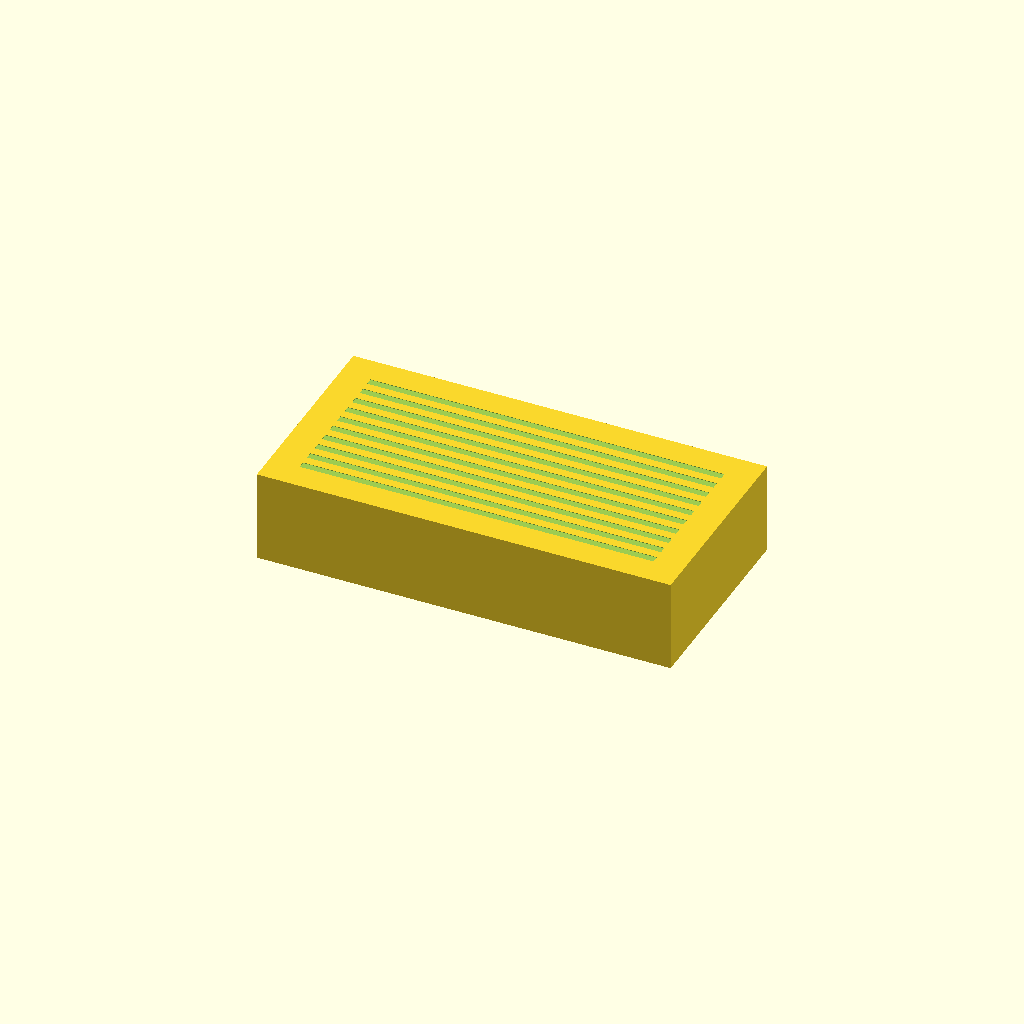
Cell 1: rendered with the file's own defaults.
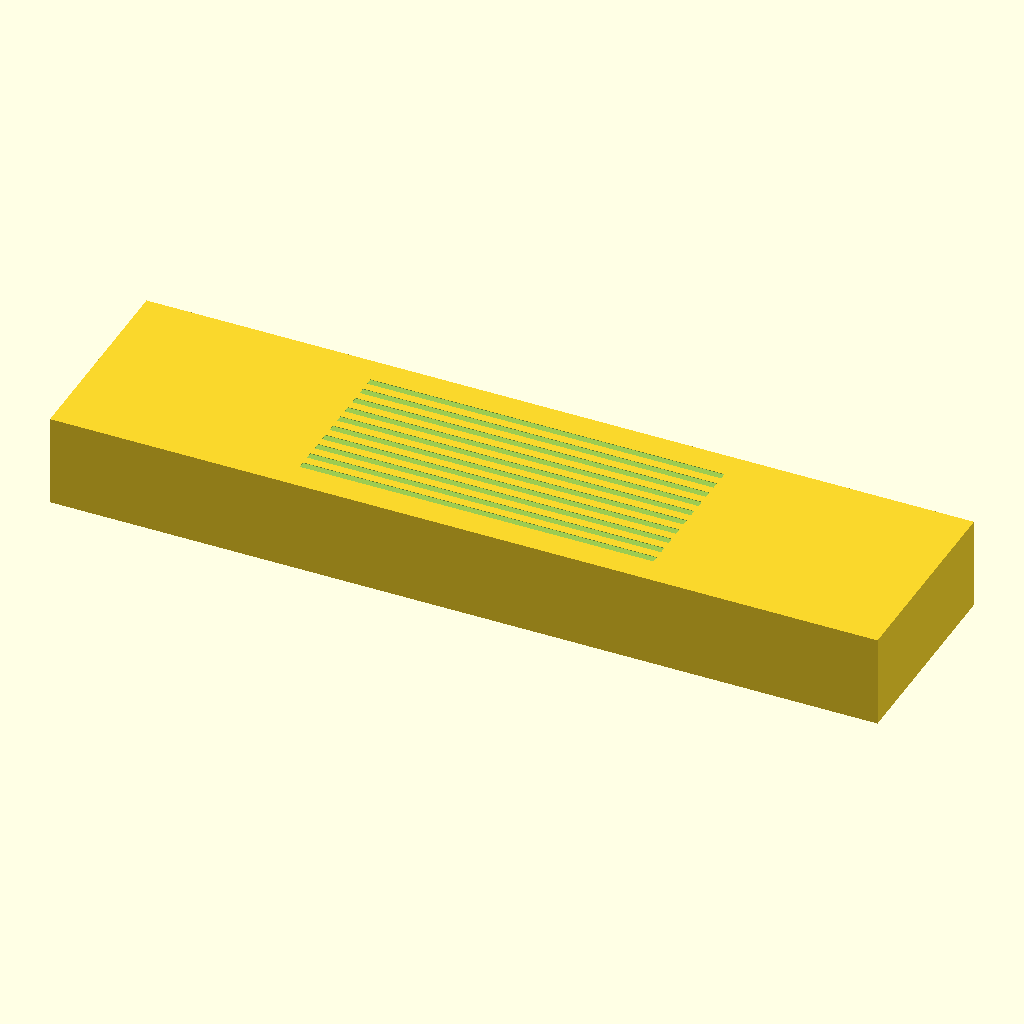
Cell 2: the same model with base_len = 180.
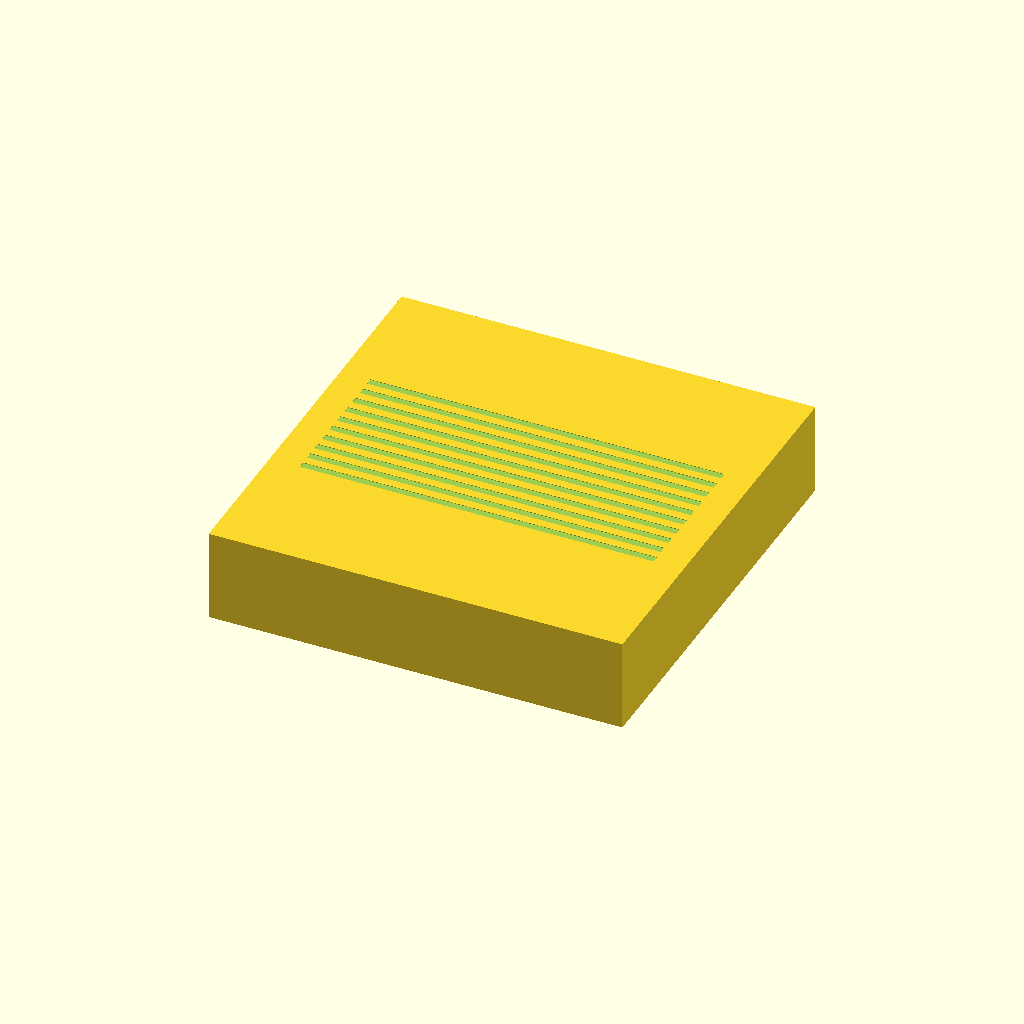
Cell 3: base_wid = 90 (everything else at default).
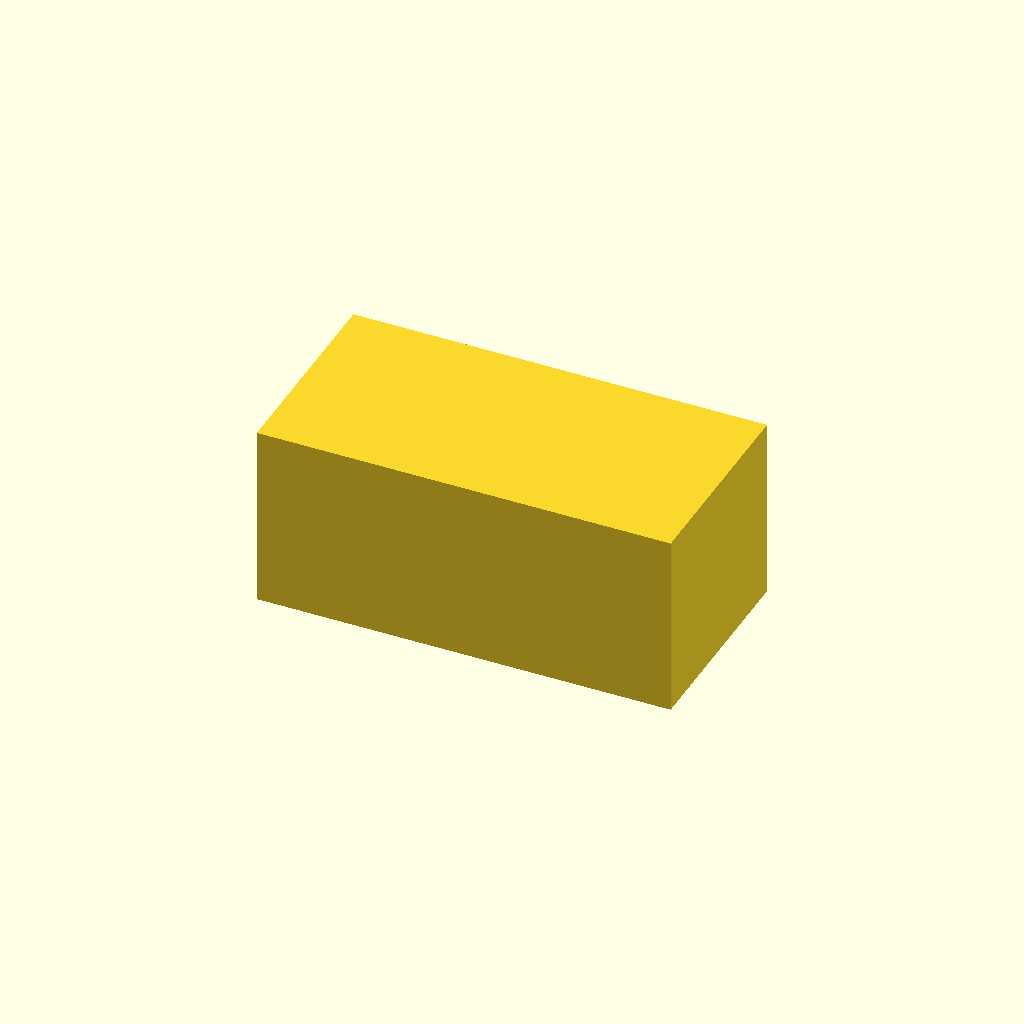
Cell 4: base_h = 40 (everything else at default).
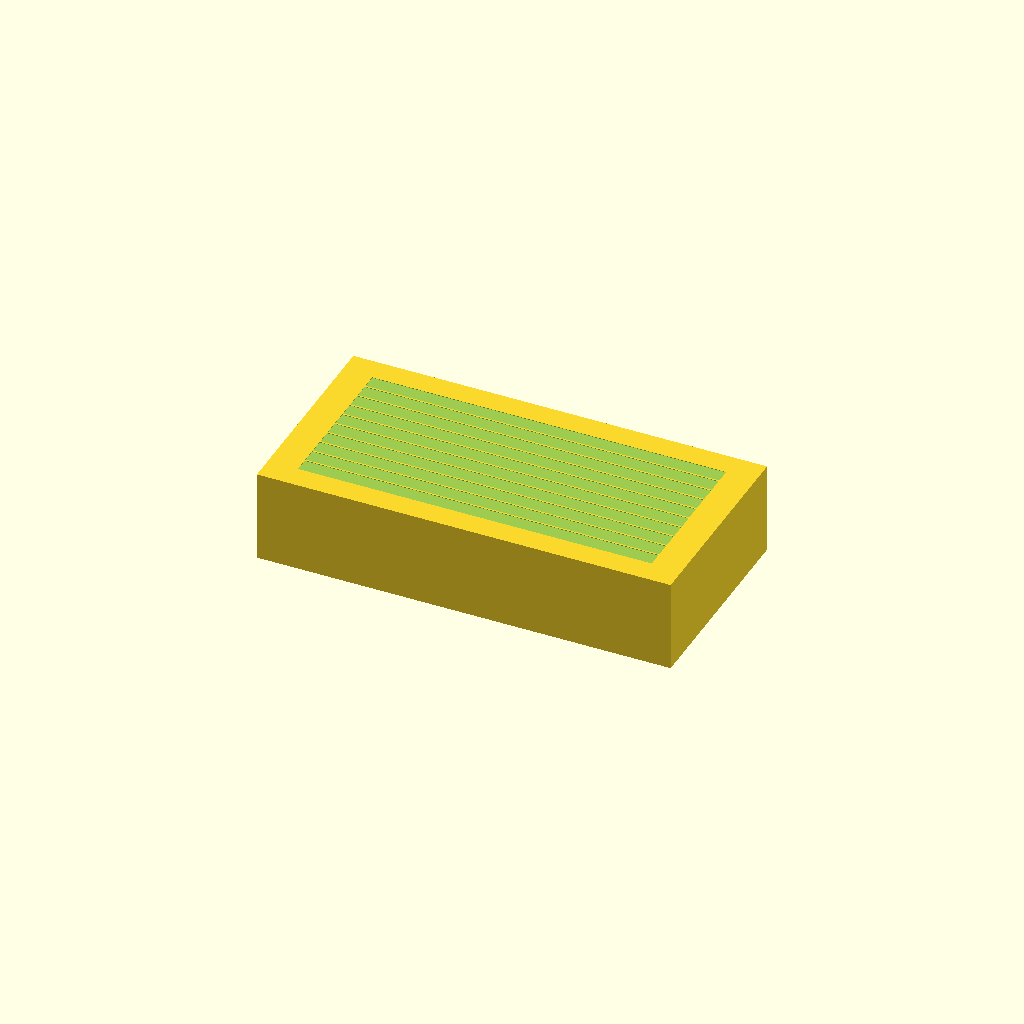
Cell 5: slot_wid = 3.2 (everything else at default).
All cells are drawn from one camera (rotation 55°, 0°, 25°, orthographic, colour scheme Cornfield), so only the parameter changes between them.
OpenSCAD source file bench/results/main-tiiny/code/tiiny_openai_gpt-oss-120b/slide_drying_rack_s2_a2.scad:
// ---------- Parameters ----------
base_len   = 90;    // X dimension of base block (mm)
base_wid   = 45;    // Y dimension of base block (mm)
base_h     = 20;    // Z dimension of base block (mm)

slot_len   = 77;    // Length of each slot along X (mm)
slot_wid   = 1.6;   // Width of each slot along Y (mm)
slot_depth = 10;    // Depth of each slot down from top surface (mm)

slot_count = 10;    // Number of slots
slot_spacing = 3.5; // Centre‑to‑centre spacing between slots (mm)

extra = 0.1;        // Over‑extension for cutting shapes (mm)

$fn = 64;           // Resolution for curved features (not needed here)

// ---------- Model ----------
module drying_rack() {
    difference() {
        // Solid base block, centred on origin
        cube([base_len, base_wid, base_h], center = true);

        // Slots cut from the top face
        union() {
            for (i = [0:slot_count-1]) {
                // Y centre of the i‑th slot
                y_center = -((slot_count - 1) * slot_spacing) / 2 + i * slot_spacing;

                // Cutting cube (extends slightly beyond the intended faces)
                translate([
                    -slot_len/2,                     // centre slot in X
                    y_center - slot_wid/2,           // lower Y bound of slot
                    base_h - slot_depth - extra       // lower Z bound (just below intended depth)
                ])
                    cube([
                        slot_len,
                        slot_wid,
                        slot_depth + 2*extra           // height includes over‑extension
                    ]);
            }
        }
    }
}

// ---------- Render ----------
drying_rack();
Customizer parameters (derived from the source; name, type, default, range or options):
base_len: number, default 90
base_wid: number, default 45
base_h: number, default 20
slot_len: number, default 77
slot_wid: number, default 1.6
slot_depth: number, default 10
slot_count: number, default 10
slot_spacing: number, default 3.5
extra: number, default 0.1
